Run: headless pygame with SDL's dummy video driver; simulated clock (each Clock.tick advances the game by its frame time, no real sleeping); random seed 0; keys injected as events and as key.get_pressed() state; mouse plan: one left click at the window centre at the start of phase 2, then a move to the lower-right quarter at the start of phase 3.
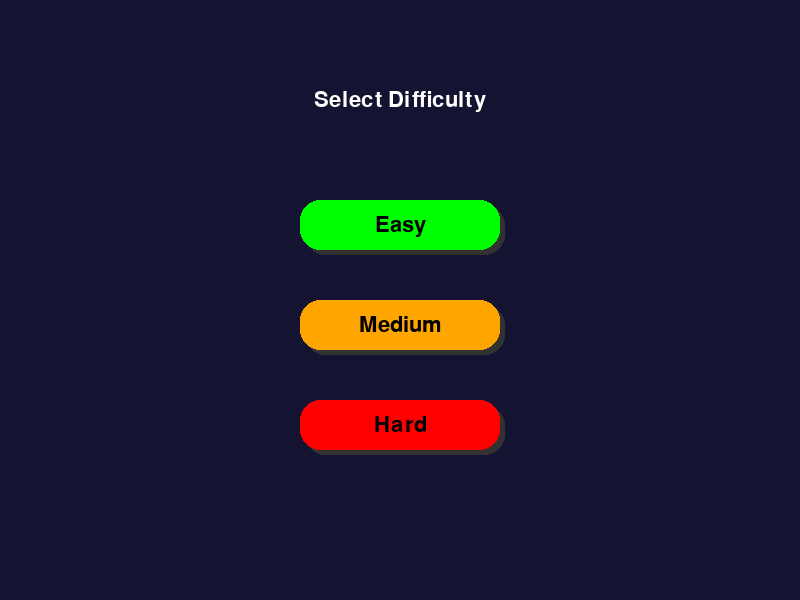
Frame 1 of 4 · flips 1–60 · no input
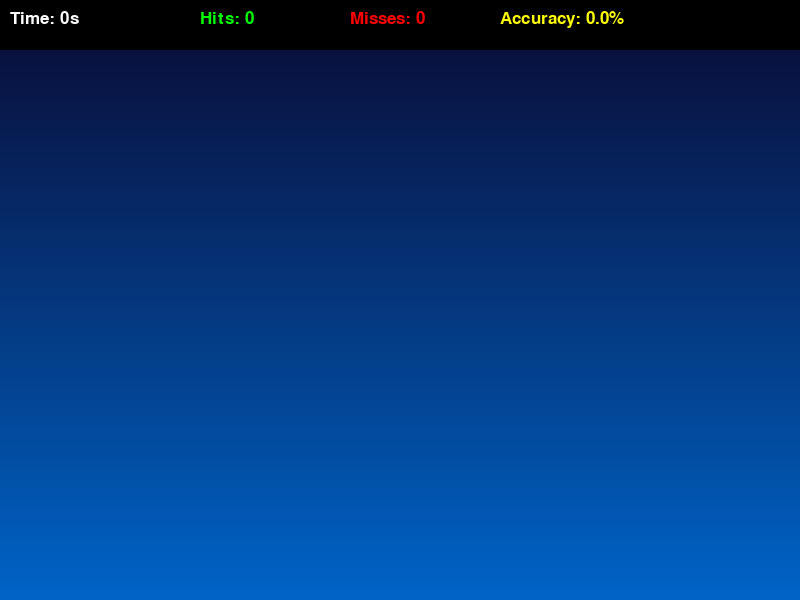
Frame 2 of 4 · flips 61–180 · clicked the window centre · tapped SPACE, RETURN · held RIGHT (→), D
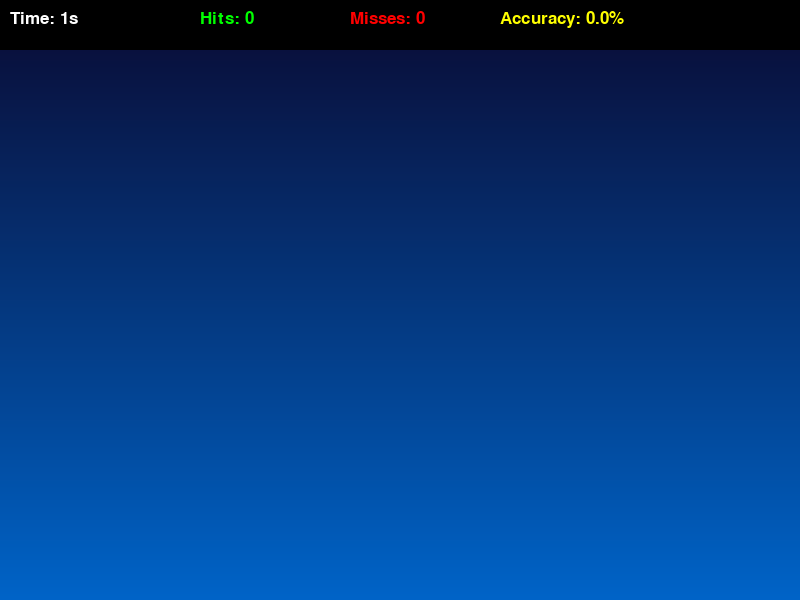
Frame 3 of 4 · flips 181–300 · moved the mouse to the lower-right quarter · held DOWN (↓), S
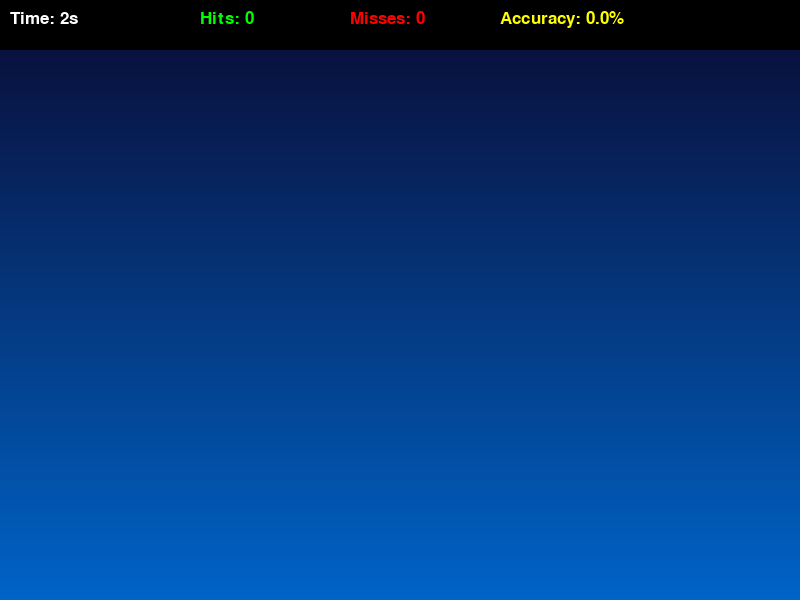
Frame 4 of 4 · flips 301–420 · held LEFT (←), A, UP (↑), W

The pygame program that drew these frames:

import math
import random
import time
import pygame

pygame.init()

WIDTH, HEIGHT = 800, 600
WIN = pygame.display.set_mode((WIDTH, HEIGHT))
pygame.display.set_caption("Aim Trainer - Enhanced UI")

TARGET_PADDING = 30
LIVES = 3
TOP_BAR_HEIGHT = 50
BG_COLOR_START = (10, 10, 50)
BG_COLOR_END = (0, 100, 200)

LABEL_FONT = pygame.font.Font(pygame.font.match_font('verdana', bold=True), 26)
BUTTON_FONT = pygame.font.Font(pygame.font.match_font('verdana', bold=True), 32)

difficulties = {
    "Easy": 800,
    "Medium": 600,
    "Hard": 400
}

TARGET_EVENT = pygame.USEREVENT


def draw_text(win, text, font, color, x, y, centered=False):
    label = font.render(text, True, color)
    if centered:
        x -= label.get_width() // 2
        y -= label.get_height() // 2
    win.blit(label, (x, y))


def draw_gradient_background(win):
    for y in range(HEIGHT):
        color = (
            BG_COLOR_START[0] + (BG_COLOR_END[0] - BG_COLOR_START[0]) * y // HEIGHT,
            BG_COLOR_START[1] + (BG_COLOR_END[1] - BG_COLOR_START[1]) * y // HEIGHT,
            BG_COLOR_START[2] + (BG_COLOR_END[2] - BG_COLOR_START[2]) * y // HEIGHT,
        )
        pygame.draw.line(win, color, (0, y), (WIDTH, y))


def draw_button(win, rect, color, text, hover=False):
    border_radius = 20  # Coins arrondis
    shadow_offset = 5 if not hover else 2

    pygame.draw.rect(win, (50, 50, 50), (rect.x + shadow_offset, rect.y + shadow_offset, rect.width, rect.height),
                     border_radius=border_radius)

    pygame.draw.rect(win, color, rect, border_radius=border_radius)

    draw_text(win, text, BUTTON_FONT, "black", rect.centerx, rect.centery, centered=True)


def difficulty_selection():
    selected_difficulty = None
    while selected_difficulty is None:
        WIN.fill((20, 20, 50))
        draw_text(WIN, "Select Difficulty", BUTTON_FONT, "white", WIDTH // 2, 100, centered=True)

        easy_button = pygame.Rect(WIDTH // 2 - 100, 200, 200, 50)
        medium_button = pygame.Rect(WIDTH // 2 - 100, 300, 200, 50)
        hard_button = pygame.Rect(WIDTH // 2 - 100, 400, 200, 50)

        mouse_pos = pygame.mouse.get_pos()

        draw_button(WIN, easy_button, "green", "Easy", easy_button.collidepoint(mouse_pos))
        draw_button(WIN, medium_button, "orange", "Medium", medium_button.collidepoint(mouse_pos))
        draw_button(WIN, hard_button, "red", "Hard", hard_button.collidepoint(mouse_pos))

        pygame.display.update()

        for event in pygame.event.get():
            if event.type == pygame.QUIT:
                quit()
            if event.type == pygame.MOUSEBUTTONDOWN:
                if easy_button.collidepoint(event.pos):
                    selected_difficulty = "Easy"
                elif medium_button.collidepoint(event.pos):
                    selected_difficulty = "Medium"
                elif hard_button.collidepoint(event.pos):
                    selected_difficulty = "Hard"

    return difficulties[selected_difficulty]


class Target:
    MAX_SIZE = 30
    GROWTH_RATE = 0.3

    def __init__(self, x, y):
        self.x = x
        self.y = y
        self.size = 0
        self.grow = True

    def update(self):
        if self.size + self.GROWTH_RATE >= self.MAX_SIZE:
            self.grow = False
        if self.grow:
            self.size += self.GROWTH_RATE
        else:
            self.size -= self.GROWTH_RATE

    def draw(self, win):
        glow = self.size * 1.8
        pygame.draw.circle(win, (255, 140, 0, 100), (self.x, self.y), glow)
        pygame.draw.circle(win, (255, 69, 58), (self.x, self.y), self.size)
        pygame.draw.circle(win, (255, 255, 255), (self.x, self.y), self.size * 0.8)

    def collide(self, x, y):
        """ Vérifie si le clic de la souris touche la cible """
        dis = math.sqrt((x - self.x) ** 2 + (y - self.y) ** 2)
        return dis <= self.size


def draw(win, targets, elapsed_time, targets_hit, misses):
    draw_gradient_background(win)
    for target in targets:
        target.draw(win)
    draw_top_bar(win, elapsed_time, targets_hit, misses)


def draw_top_bar(win, time_elapsed, targets_hit, misses):
    pygame.draw.rect(win, (0, 0, 0), (0, 0, WIDTH, TOP_BAR_HEIGHT))

    accuracy = (targets_hit / max(1, (targets_hit + misses))) * 100
    draw_text(win, f"Time: {int(time_elapsed)}s", LABEL_FONT, "white", 10, 10)
    draw_text(win, f"Hits: {targets_hit}", LABEL_FONT, "green", 200, 10)
    draw_text(win, f"Misses: {misses}", LABEL_FONT, "red", 350, 10)
    draw_text(win, f"Accuracy: {accuracy:.1f}%", LABEL_FONT, "yellow", 500, 10)


def main():
    global TARGET_INCREMENT
    TARGET_INCREMENT = difficulty_selection()
    run = True
    targets = []
    clock = pygame.time.Clock()

    targets_hit = 0
    clicks = 0
    misses = 0
    start_time = time.time()

    pygame.time.set_timer(TARGET_EVENT, TARGET_INCREMENT)

    while run:
        clock.tick(60)
        click = False
        mouse_pos = pygame.mouse.get_pos()
        elapsed_time = time.time() - start_time

        for event in pygame.event.get():
            if event.type == pygame.QUIT:
                run = False
            if event.type == TARGET_EVENT:
                x = random.randint(TARGET_PADDING, WIDTH - TARGET_PADDING)
                y = random.randint(TARGET_PADDING + TOP_BAR_HEIGHT, HEIGHT - TARGET_PADDING)
                targets.append(Target(x, y))
            if event.type == pygame.MOUSEBUTTONDOWN:
                click = True
                clicks += 1

        for target in targets[:]:
            target.update()
            if target.size <= 0:
                targets.remove(target)
                misses += 1
            if click and target.collide(*mouse_pos):
                targets.remove(target)
                targets_hit += 1

        if misses >= LIVES:
            run = False  # Quitter proprement si le joueur perd

        draw(WIN, targets, elapsed_time, targets_hit, misses)
        pygame.display.update()

    pygame.quit()


if __name__ == "__main__":
    main()
